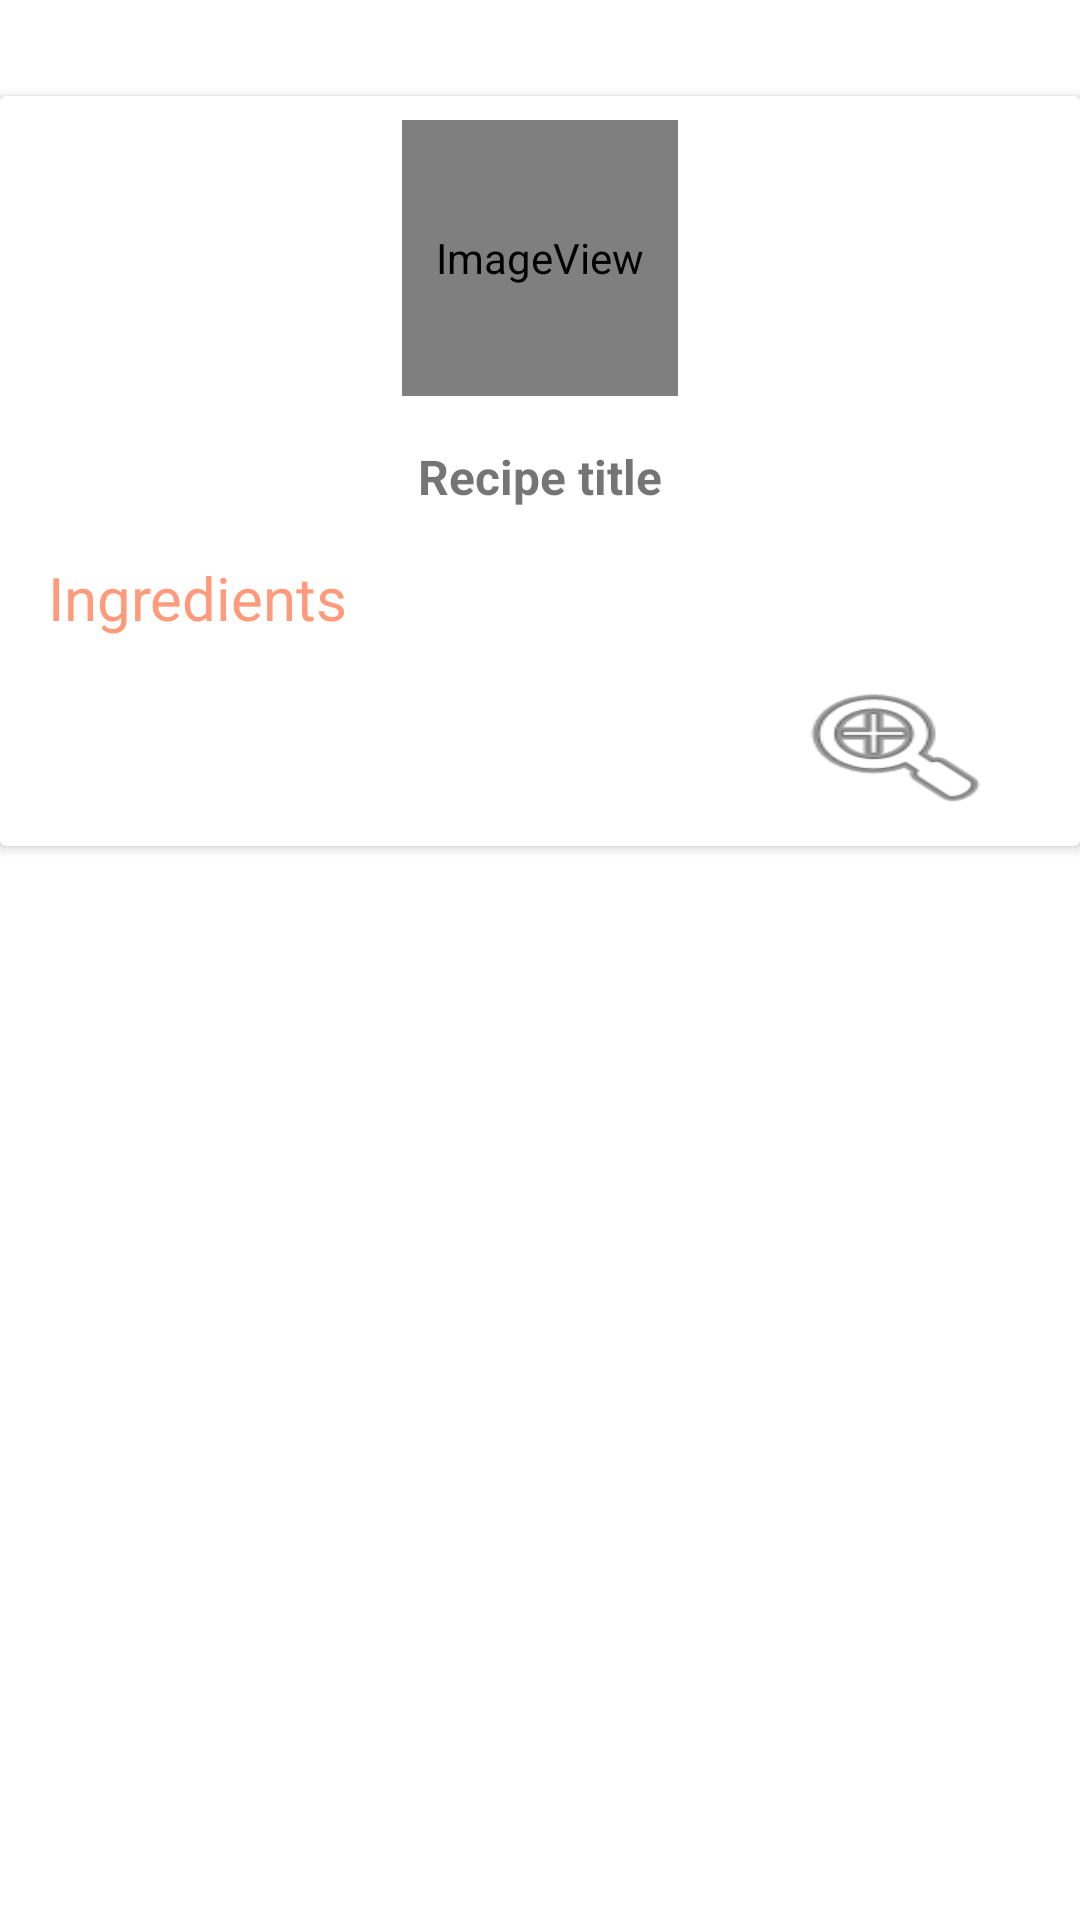

Produce the Android XML layout that renders to this screen, including the resource entries it uses.
<!-- AndroidManifest.xml: application theme Theme.RecipeFinderApp -->
<!-- res/layout/list_row.xml -->
<?xml version="1.0" encoding="utf-8"?>
<androidx.constraintlayout.widget.ConstraintLayout
    xmlns:android="http://schemas.android.com/apk/res/android"
    xmlns:app="http://schemas.android.com/apk/res-auto"
    xmlns:tools="http://schemas.android.com/tools"
    android:layout_width="match_parent"
    android:layout_height="wrap_content">

    <androidx.cardview.widget.CardView
        android:layout_width="match_parent"
        android:layout_height="250dp"
        android:layout_marginTop="32dp"
        android:padding="8dp"
        app:layout_constraintEnd_toEndOf="parent"
        app:layout_constraintHorizontal_bias="1.0"
        app:layout_constraintStart_toStartOf="parent"
        app:layout_constraintTop_toTopOf="parent" >

        <RelativeLayout
            android:layout_width="match_parent"
            android:layout_height="match_parent"
            android:padding="8dp">

            <ImageView
                android:id="@+id/thumbnail"
                android:layout_width="92dp"
                android:layout_height="92dp"
                android:layout_alignParentTop="true"
                android:layout_centerHorizontal="true"
                app:srcCompat="@android:drawable/sym_def_app_icon" />

            <TextView
                android:id="@+id/recipeTitleId"
                android:layout_width="wrap_content"
                android:layout_height="wrap_content"
                android:layout_marginTop="16dp"
                android:layout_centerHorizontal="true"
                android:layout_below="@id/thumbnail"
                android:textSize="16sp"
                android:textStyle="bold"
                android:text="Recipe title"/>

            <TextView
                android:id="@+id/recipeIngredientsId"
                android:layout_width="wrap_content"
                android:layout_height="wrap_content"
                android:layout_below="@id/recipeTitleId"
                android:layout_marginLeft="8dp"
                android:layout_marginTop="16dp"
                android:text="Ingredients"
                android:textColor="@color/material_on_primary_emphasis_medium"
                android:textSize="20sp" />

            <Button
                android:id="@+id/linkButtonId"
                android:layout_width="75dp"
                android:layout_height="wrap_content"
                android:layout_alignParentRight="true"
                android:layout_alignParentBottom="true"
                android:layout_marginRight="16dp"
                android:layout_marginBottom="1dp"
                android:width="32dp"
                android:height="32dp"
                android:background="@android:drawable/ic_menu_zoom"
                android:text=""/>
        </RelativeLayout>
    </androidx.cardview.widget.CardView>
</androidx.constraintlayout.widget.ConstraintLayout>
<!-- resources referenced by this layout -->
<resources>
  <style name="Theme.RecipeFinderApp" parent="Theme.MaterialComponents.DayNight.DarkActionBar">
          
          <item name="colorPrimary">@android:color/holo_orange_dark</item>
          <item name="colorPrimaryVariant">#C14923</item>
          <item name="colorOnPrimary">#FF5722</item>
          
          <item name="colorSecondary">#F6A020</item>
          <item name="colorSecondaryVariant">#CF8C29</item>
          <item name="colorOnSecondary">@color/black</item>
          
          <item name="android:statusBarColor" tools:targetApi="l">?attr/colorPrimaryVariant</item>
          
      </style>
  <!-- not gathered from this repository: default colours our renderer supplied (Android Studio template values) -->
  <color name="black">#FF000000</color>
</resources>
